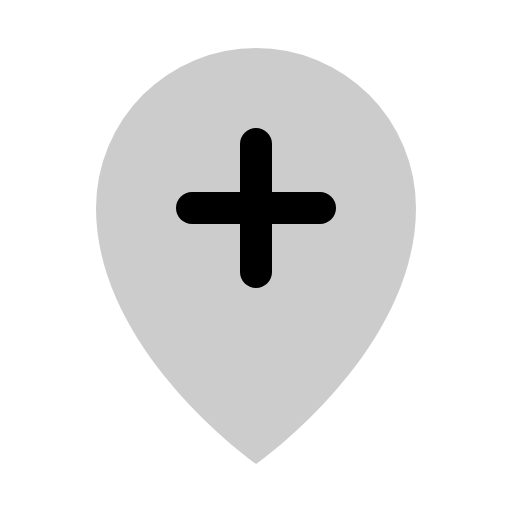
t = 0.00 s
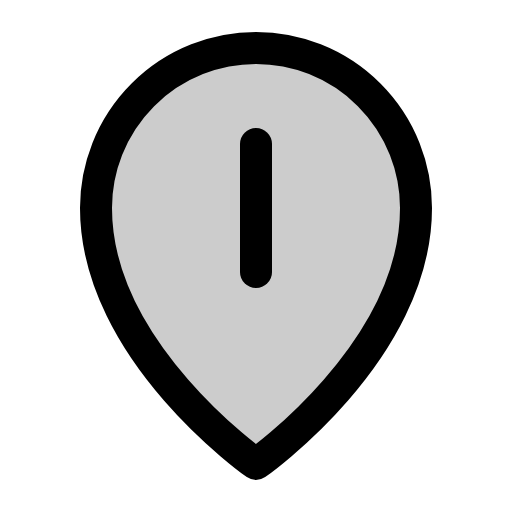
t = 0.60 s
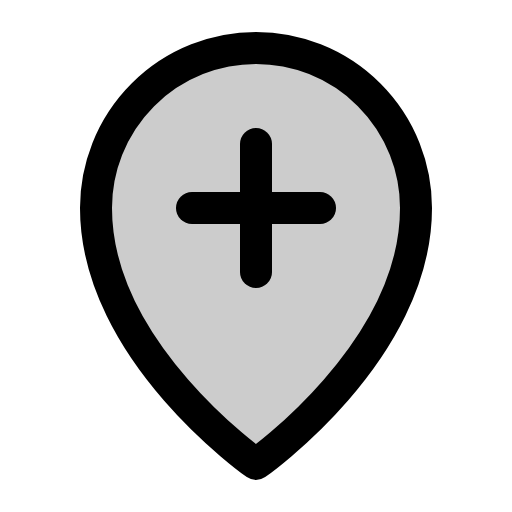
t = 1.35 s
t = 1.73 s: frame unchanged from t = 1.35 s, image omitted
t = 2.48 s: frame unchanged from t = 1.35 s, image omitted
t = 2.85 s: frame unchanged from t = 1.35 s, image omitted

The animated SVG that drew these frames (rendered in a browser with its animation timeline set to each time). Animation: 1 CSS @keyframes rule; one cycle of 3.60 s, repeats indefinitely.

<svg xmlns="http://www.w3.org/2000/svg" viewBox="0 0 256 256">
  <style>
    .draw-line {
      stroke-dasharray: 2000;
      stroke-dashoffset: 0;
    }
    svg:hover .draw-line {
      animation: phosphor-draw-in 3s ease-in-out infinite alternate;
    }
    @keyframes phosphor-draw-in {
      0%   { stroke-dashoffset: 2000; }
      50%  { stroke-dashoffset: 0; }
      100% { stroke-dashoffset: 0; }
    }
  </style><rect width="256" height="256" fill="none"/><path d="M208,104c0,72-80,128-80,128S48,176,48,104a80,80,0,0,1,160,0Z" opacity="0.2"/><path d="M208,104c0,72-80,128-80,128S48,176,48,104a80,80,0,0,1,160,0Z" fill="none" stroke="currentColor" stroke-linecap="round" stroke-linejoin="round" stroke-width="16" class="draw-line" pathLength="1" style="animation-delay: 0s"/><line x1="128" y1="72" x2="128" y2="136" fill="none" stroke="currentColor" stroke-linecap="round" stroke-linejoin="round" stroke-width="16" class="draw-line" pathLength="1" style="animation-delay: 0.3s"/><line x1="96" y1="104" x2="160" y2="104" fill="none" stroke="currentColor" stroke-linecap="round" stroke-linejoin="round" stroke-width="16" class="draw-line" pathLength="1" style="animation-delay: 0.6s"/></svg>
